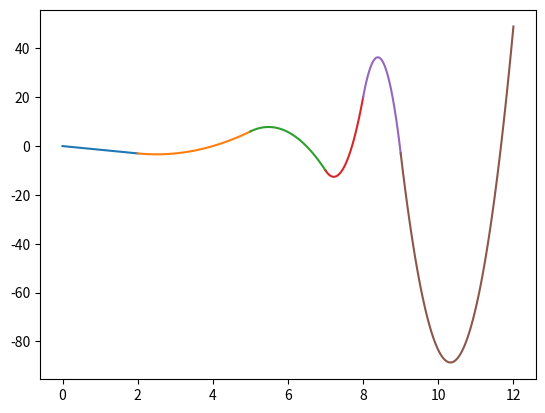

Reproduce this figure in Python.
import numpy as np
import matplotlib.pyplot as plt

x = np.array([0, 2, 5, 7, 8, 9, 12])
y = np.array([0, -3, 6, -10, 20, -3, 49])
number_of_points = x.shape[0]
a0 = (y[1] - y[0]) / (x[1] - x[0])
b0 = y[1] - x[1] * a0
fig = plt.figure()
x_prim = np.linspace(x[0], x[1], 10)
plt.plot(x_prim, x_prim * a0 + b0)
coefficients = np.empty((number_of_points, 3))

for i in range(1, number_of_points-1):
    A = np.empty((3, 3))

    for row in range(2):
        for column in range(3):
            A[row, column] = x[i + row*1] ** (2 - column)
    A[2, 0] = 2*x[i]
    A[2, 1] = 1
    A[2, 2] = 0
    print(A)

    detW = round(np.linalg.det(A), 10)
    B = np.array([[y[i]], [y[i+1]], [a0]])


# Calculating Coefficients of quadratic functions

    for column in range(3):
        A_prim = np.array(A)
        A_prim[:, column] = B[:, 0]
        detA = round(np.linalg.det(A_prim), 10)
        coefficients[i, column] = detA / detW
    print(coefficients)
    print(x[i+1])
    a0 = coefficients[i, 0]*2*x[i+1]+coefficients[i, 1]
    x_bis = np.linspace(x[i],x[i+1],100)
    plt.plot(x_bis, x_bis**2*coefficients[i, 0]+x_bis*coefficients[i, 1]+coefficients[i, 2])

plt.show()
